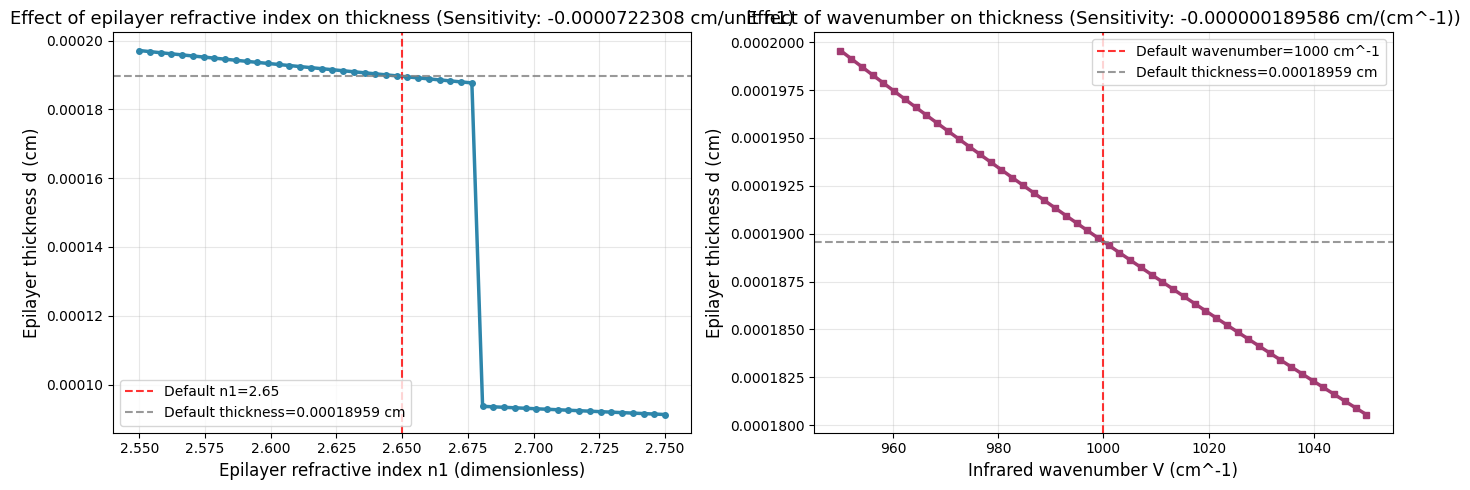

Python code for this plot:
# Import required libraries: numpy for numerical calculations, matplotlib for visualization
import numpy as np
import matplotlib.pyplot as plt

# Set font parameters to ensure proper display of Chinese characters (if needed)
plt.rcParams['font.sans-serif'] = ['SimHei', 'DejaVu Sans']
plt.rcParams['axes.unicode_minus'] = False  # Fix negative sign display issue


class EpilayerThicknessCalculator:
    """
    Double-beam interference epilayer thickness calculation class
    Function: Calculate epilayer thickness based on double-beam interference principle,
              analyze parameter sensitivity, and support result visualization
    Core formula: d = k / (2 * n1 * cos1 * V)
    """

    def __init__(self, n1=2.65, n2=2.68, theta0_deg=15, nu_tilde=1000, m=1):
        """
        Class initialization: Store input parameters and pre-calculate basic parameters (cos1, k)
        :param n1: Refractive index of epilayer (dimensionless, default 2.65 typical for SiC in infrared region)
        :param n2: Refractive index of substrate (dimensionless, default 2.68 typical for SiC, n2>n1)
        :param theta0_deg: Incident angle in air (unit: degrees, default 15°)
        :param nu_tilde: Infrared wavenumber (unit: cm^-1, default 1000 cm^-1)
        :param m: Initial interference order (positive integer, default 1, adjustable based on extremum position)
        """
        # 1. Store input parameters (material, experiment, spectrum, and interference order parameters)
        self.n1 = n1  # Epilayer refractive index
        self.n2 = n2  # Substrate refractive index
        self.theta0_deg = theta0_deg  # Incident angle (degrees)
        self.nu_tilde = nu_tilde  # Wavenumber (cm^-1)
        self.m = m  # Initial interference order

        # 2. Pre-calculate basic parameters (avoid repeated calculations)
        self.cos_theta1 = self._calc_cos_theta1()  # Cosine of refraction angle in epilayer
        self.k = self._calc_k()  # Interference order correction term

        # 3. Initialize result variables (to be assigned after subsequent calculations)
        self.d = None  # Epilayer thickness (cm)
        self.d_dn1 = None  # Sensitivity of thickness to n1 (cm/unit refractive index)
        self.d_dnu = None  # Sensitivity of thickness to wavenumber (cm/(cm^-1))

    def _calc_cos_theta1(self):
        """
        Method: Calculate cosine of refraction angle (cos1) in epilayer using Snell's law
        :return: cos_theta1 (dimensionless)
        """
        theta0_rad = np.deg2rad(self.theta0_deg)  # Convert incident angle from degrees to radians (numpy trigonometric functions require radians)
        sin_theta1 = np.sin(theta0_rad) / self.n1  # Snell's law: sin1 = sin0 / n1 (air refractive index n0=1)
        cos_theta1 = np.sqrt(1 - sin_theta1 **2)  # Trigonometric identity: sin²θ + cos²θ = 1 (ensure n1>sin0 for real result)
        return cos_theta1

    def _calc_k(self):
        """
        Method: Determine interference order correction term k based on the relationship between n1 and n2
        :return: k (dimensionless)
        """
        if self.n2 > self.n1:
            # Case 1: n2>n1 (optically thinner → optically denser), both reflections have π phase shift, total phase difference cancels, k=m
            return self.m
        else:
            # Case 2: n2<n1, only air→epilayer reflection has π shift, total phase difference has extra π, k=m-0.5
            return self.m - 0.5

    def calculate_thickness(self):
        """
        Calculate epilayer thickness d (core method)
        :return: d (unit: cm)
        """
        # Substitute into double-beam interference thickness formula: d = k / (2 * n1 * cos1 * V)
        self.d = self.k / (2 * self.n1 * self.cos_theta1 * self.nu_tilde)
        return self.d

    def calculate_sensitivity(self):
        """
        Calculate sensitivity of thickness to key parameters (n1 and wavenumber)
        :return: d_dn1 (sensitivity of thickness to n1), d_dnu (sensitivity of thickness to wavenumber)
        """
        # 1. Sensitivity of thickness to n1: partial derivative formula (derived using chain rule)
        self.d_dn1 = -self.k / (2 * self.nu_tilde * self.n1** 2 * self.cos_theta1 **3)
        # 2. Sensitivity of thickness to wavenumber: partial derivative formula (direct derivative of thickness formula)
        self.d_dnu = -self.k / (2 * self.n1 * self.cos_theta1 * self.nu_tilde** 2)
        return self.d_dn1, self.d_dnu

    def print_results(self):
        """
        Output calculation results
        """
        # First check if calculations are completed (avoid outputting null values)
        if self.d is None or self.d_dn1 is None or self.d_dnu is None:
            self.calculate_thickness()
            self.calculate_sensitivity()

        # Print result title and separator
        print("Question 1 Output Results:")
        print(f"1. Epilayer thickness (cm): d = {self.d:.10f}")  # Keep 10 decimal places for precision
        print(f"2. Sensitivity of thickness to n1 (cm/unit refractive index): d/dn1 = {self.d_dn1:.12f}")
        print(f"3. Sensitivity of thickness to wavenumber (cm/(cm^-1)): d/dV = {self.d_dnu:.12f}")
        print(" ")

        # Print mathematical model
        print("Mathematical Model:")
        print("Epilayer thickness calculation formula: d = k / (2 * n1 * cos1 * V)")
        print("Parameter Explanations:")
        print(f"   - k: Interference order correction term (current n2={self.n2}, n1={self.n1}, so k={self.k})")
        print(f"   - cos1: Cosine of refraction angle in epilayer (current calculated value: {self.cos_theta1:.8f})")
        print(f"   - V: Infrared light wavenumber (current value: {self.nu_tilde} cm^-1, reciprocal of wavelength λ)")
        print(" ")

        # Print model explanation
        print("Model Explanation:")
        print("1. Core principle: 'Superposition' of two reflected light beams (similar to water wave superposition, with bright and dark regions)")
        print("   - First beam: Reflected directly from epilayer surface (does not pass through epilayer)")
        print("   - Second beam: Passes through epilayer, reflects off substrate, and returns (travels twice the epilayer thickness)")
        print("2. Why correct k? Because light undergoes a 'half-step' phase shift during reflection, requiring correction of 'step difference' between the two beams")
        print("3. What needs to be known in advance? 'Velocity indices' of n1 (epilayer) and n2 (substrate) (from literature or experimental measurement)")
        print("4. What can be calculated? Epilayer thickness inferred from light incidence angle and wavenumber")

    def plot_sensitivity(self):
        """
        Visual sensitivity analysis: Plot "parameter change-thickness change" curves to intuitively show sensitivity
        Contains two plots: 1. Effect of epilayer refractive index n1 on thickness; 2. Effect of wavenumber on thickness
        """
        # First check if basic calculations are completed
        if self.d is None:
            self.calculate_thickness()

        # Plot 1: Effect of n1 variation on thickness
        # Generate n1 variation range (±0.1 around default value 2.65, 50 points, simulating experimental error)
        n1_range = np.linspace(self.n1 - 0.1, self.n1 + 0.1, 50)
        # Calculate thickness for each n1 (need to recalculate cos1 and k as n1 affects cos1)
        d_n1_range = []
        for n1 in n1_range:
            # Temporarily calculate cos1 for current n1 (Snell's law)
            theta0_rad = np.deg2rad(self.theta0_deg)
            sin_theta1 = np.sin(theta0_rad) / n1
            cos_theta1 = np.sqrt(1 - sin_theta1 **2)
            # Temporarily calculate k (relationship between n2 and current n1)
            k = self.m if self.n2 > n1 else (self.m - 0.5)
            # Calculate thickness
            d = k / (2 * n1 * cos_theta1 * self.nu_tilde)
            d_n1_range.append(d)

        # Plot 2: Effect of wavenumber variation on thickness
        # Generate wavenumber variation range (±50 around default value 800 cm^-1, 50 points)
        nu_range = np.linspace(self.nu_tilde - 50, self.nu_tilde + 50, 50)
        # Calculate thickness for each wavenumber (cos1 and k are independent of wavenumber, reuse initial values)
        d_nu_range = [self.k / (2 * self.n1 * self.cos_theta1 * nu) for nu in nu_range]

        # Create plots
        fig, (ax1, ax2) = plt.subplots(1, 2, figsize=(14, 5))  # 1 row, 2 columns of subplots, total size 14x5

        # Plot 1: n1-thickness relationship
        ax1.plot(n1_range, d_n1_range, color='#2E86AB', linewidth=2.5, marker='o', markersize=4)
        ax1.axvline(x=self.n1, color='red', linestyle='--', alpha=0.8, label=f'Default n1={self.n1}')
        ax1.axhline(y=self.d, color='gray', linestyle='--', alpha=0.8, label=f'Default thickness={self.d:.8f} cm')
        ax1.set_xlabel('Epilayer refractive index n1 (dimensionless)', fontsize=12)
        ax1.set_ylabel('Epilayer thickness d (cm)', fontsize=12)
        ax1.set_title('Effect of epilayer refractive index on thickness (Sensitivity: {:.10f} cm/unit n1)'.format(self.d_dn1), fontsize=13)
        ax1.legend(fontsize=10)
        ax1.grid(True, alpha=0.3)

        # Plot 2: Wavenumber-thickness relationship
        ax2.plot(nu_range, d_nu_range, color='#A23B72', linewidth=2.5, marker='s', markersize=4)
        ax2.axvline(x=self.nu_tilde, color='red', linestyle='--', alpha=0.8, label=f'Default wavenumber={self.nu_tilde} cm^-1')
        ax2.axhline(y=self.d, color='gray', linestyle='--', alpha=0.8, label=f'Default thickness={self.d:.8f} cm')
        ax2.set_xlabel('Infrared wavenumber V (cm^-1)', fontsize=12)
        ax2.set_ylabel('Epilayer thickness d (cm)', fontsize=12)
        ax2.set_title('Effect of wavenumber on thickness (Sensitivity: {:.12f} cm/(cm^-1))'.format(self.d_dnu), fontsize=13)
        ax2.legend(fontsize=10)
        ax2.grid(True, alpha=0.3)

        # Adjust subplot spacing to avoid overlap
        plt.tight_layout()
        # Display plots
        plt.show()


# Model usage example
if __name__ == "__main__":
    # 1. Initialize calculator (default parameters: SiC material, n1=2.65, n2=2.68, incident angle 15°, wavenumber 1000 cm^-1)
    calculator = EpilayerThicknessCalculator()

    # 2. Calculate thickness and sensitivity (can also directly call print_results or plot_sensitivity, which will automatically trigger calculations)
    calculator.calculate_thickness()
    calculator.calculate_sensitivity()

    # 3. Print text results
    calculator.print_results()

    # 4. Visual sensitivity analysis (intuitively show parameter effects)
    calculator.plot_sensitivity()

    # ---------------------- Extension: Custom parameter example (e.g., changing material) ----------------------
    # To calculate for other materials (e.g., GaN, n1=2.5, n2=2.55), simply pass parameters during initialization:
    # gaN_calculator = EpilayerThicknessCalculator(n1=2.5, n2=2.55, theta0_deg=15, nu_tilde=750, m=2)
    # gaN_calculator.print_results()
    # gaN_calculator.plot_sensitivity()